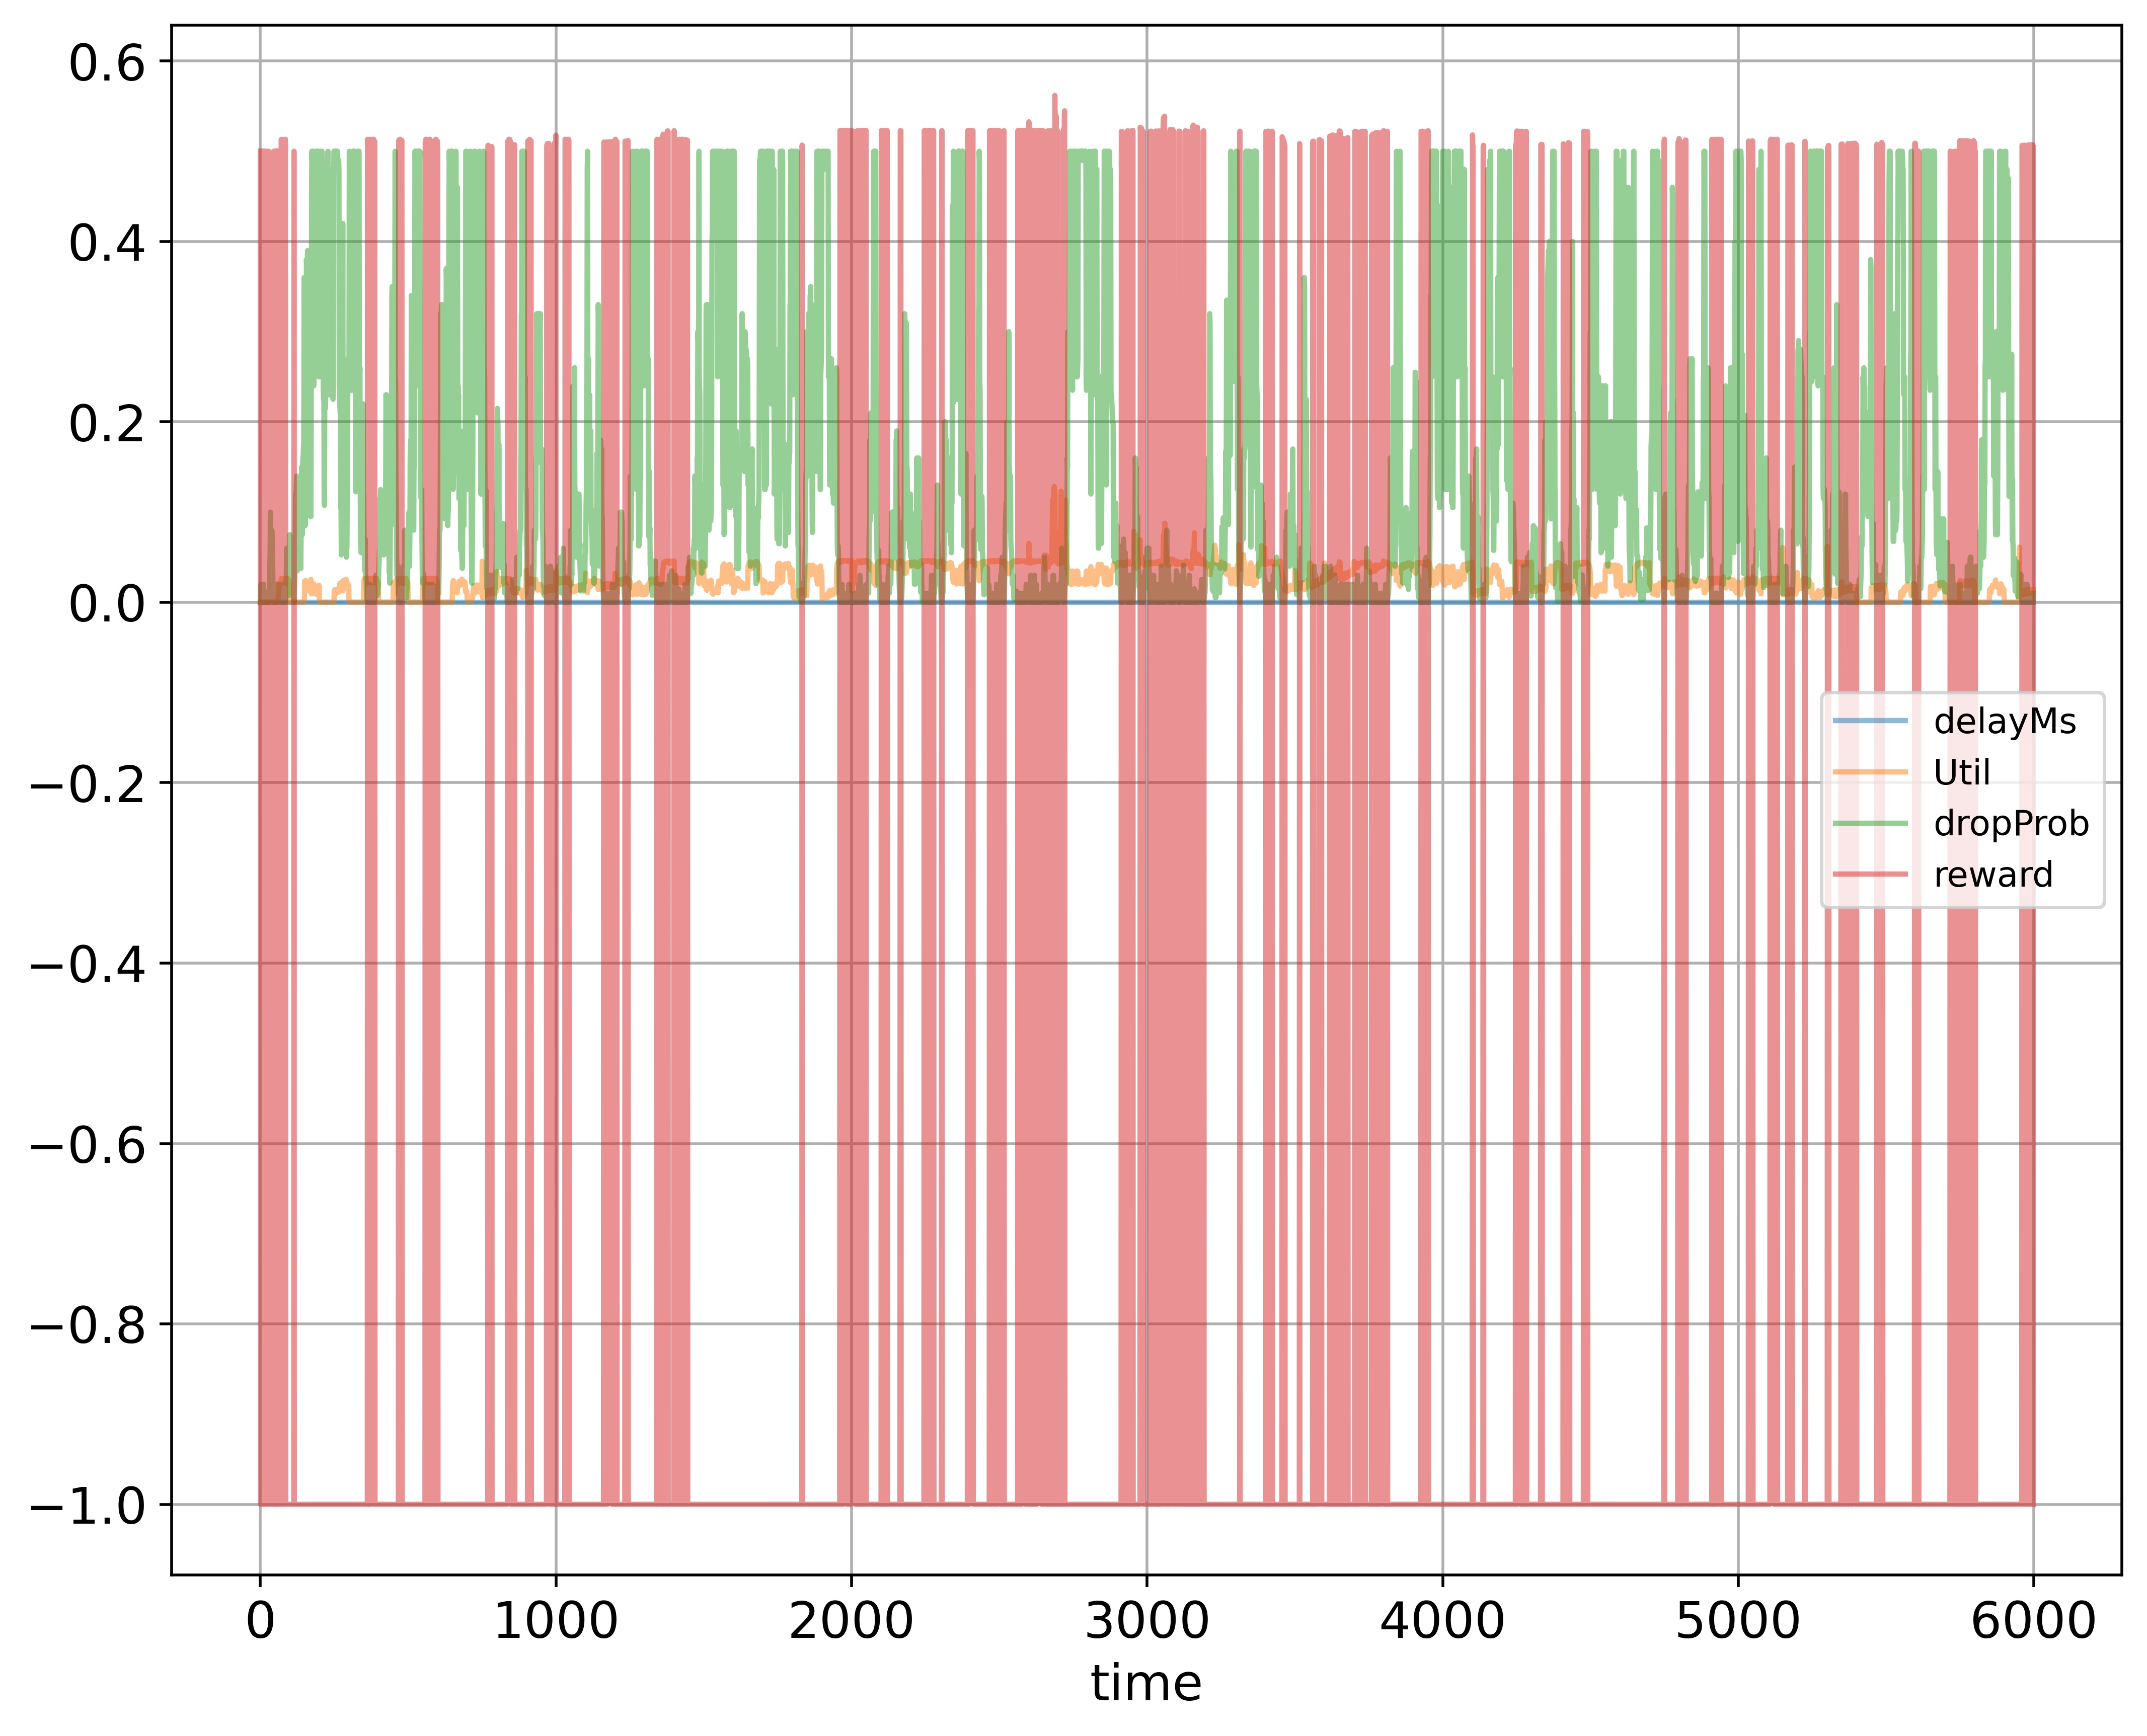

Source data for this figure (header and first rows):
time; delayMs; Util; dropProb; reward
0; 0.0; 0.000224; 0.0; 0.5001
1; 0.0; 0.0; 0.01; -1.0
2; 0.0; 0.0; 0.02; -1.0
3; 0.0; 0.0; 0.02; -1.0
4; 0.0; 0.0; 0.01; -1.0
5; 0.0; 0.0; 0.0; 0.5
6; 0.0; 0.0; 0.0; 0.5
7; 0.0; 0.0; 0.0; 0.5
8; 0.0; 0.0; 0.0; 0.5
9; 0.0; 0.0; 0.0; 0.5
10; 0.0; 0.0; 0.01; -1.0
11; 0.0; 0.0; 0.02; -1.0
12; 0.0; 0.0; 0.01; -1.0
13; 0.0; 0.0; 0.0; 0.5
14; 0.0; 0.0; 0.01; -1.0
15; 0.0; 0.0; 0.0; 0.5
16; 0.0; 0.0; 0.0; 0.5
17; 0.0; 0.0; 0.0; 0.5
18; 0.0; 0.0; 0.0; 0.5
19; 0.0; 0.0; 0.0; 0.5
20; 0.0; 0.0; 0.0; 0.5
21; 0.0; 0.0; 0.01; -1.0
22; 0.0; 0.0; 0.005; -1.0
23; 0.0; 0.0; 0.005; -1.0
24; 0.0; 0.0; 0.0025; -1.0
25; 0.0; 0.0; 0.0; 0.5
26; 0.0; 0.0; 0.0; 0.5
27; 0.0; 0.0; 0.0; 0.5
28; 0.0; 0.0; 0.0; 0.5
29; 0.0; 0.0; 0.01; -1.0
30; 0.0; 0.0; 0.01; -1.0
31; 0.0; 0.0; 0.02; -1.0
32; 0.0; 0.0; 0.04; -1.0
33; 0.0; 0.0; 0.05; -1.0
34; 0.0; 0.0; 0.1; -1.0
35; 0.0; 0.0; 0.05; -1.0
36; 0.0; 0.0; 0.06; -1.0
37; 0.0; 0.0; 0.03; -1.0
38; 0.0; 0.0; 0.04; -1.0
39; 0.0; 0.0; 0.08; -1.0
40; 0.0; 0.0; 0.07; -1.0
41; 0.0; 0.0; 0.07; -1.0
42; 0.0; 0.0; 0.035; -1.0
43; 0.0; 0.0; 0.0175; -1.0
44; 0.0; 0.0; 0.0075; -1.0
45; 0.0; 0.0; 0.0; 0.5
46; 0.0; 0.0; 0.01; -1.0
47; 0.0; 0.0; 0.0; 0.5
48; 0.0; 0.0; 0.0; 0.5
49; 0.0; 0.0; 0.01; -1.0
50; 0.0; 0.000208; 0.02; -1.0
51; 0.0; 0.000208; 0.01; -1.0
52; 0.0; 0.000208; 0.02; -1.0
53; 0.0; 0.000416; 0.01; -1.0
54; 0.0; 0.000624; 0.0; 0.5003
55; 0.0; 0.000832; 0.0; 0.5004
56; 0.0; 0.001248; 0.0; 0.5006
57; 0.0; 0.001872; 0.01; -1.0
58; 0.0; 0.002912; 0.01; -1.0
59; 0.0; 0.000416; 0.0; 0.5002
... 5,939 more rows
